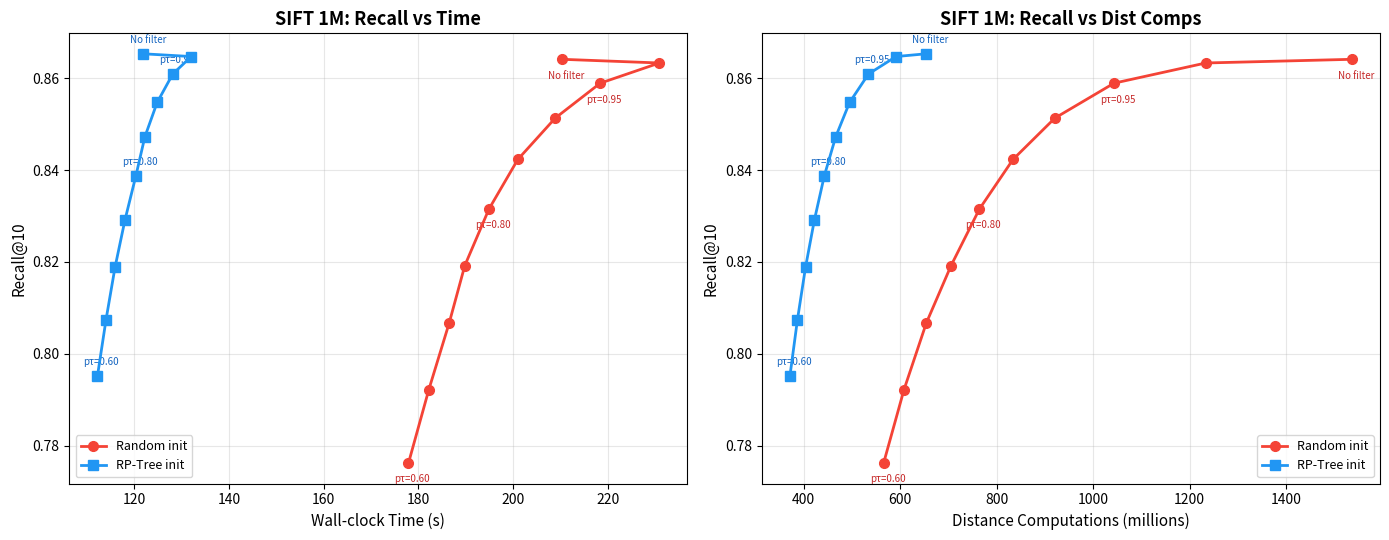

Source code (Python): (Note: this script raises an exception after producing the figure.)
#!/usr/bin/env python3
"""Comprehensive plots for all datasets: GIST 100K, GIST 1M, SIFT 1M."""
import matplotlib.pyplot as plt
import numpy as np
from matplotlib.patches import Patch

# ============================================================
# DATA
# ============================================================

# --- GIST 100K (m=32, mc=40, averaged runs 2-5) ---
gist100k_labels   = ['No filter', 'p\u03c4=0.99', 'p\u03c4=0.95', 'p\u03c4=0.90', 'p\u03c4=0.80']
gist100k_recall   = [0.7832, 0.7831, 0.7755, 0.7626, 0.7330]
gist100k_dist_M   = [126.0, 116.0, 103.3, 93.4, 79.3]
gist100k_time     = [68.51, 64.90, 59.52, 54.73, 48.96]

# GIST 100K mc sweep (no filter)
gist100k_mc_labels  = ['mc=10', 'mc=15', 'mc=25', 'mc=30', 'mc=35', 'mc=40']
gist100k_mc_recall  = [0.5375, 0.6361, 0.7283, 0.7520, 0.7700, 0.7832]
gist100k_mc_dist_M  = [59.5, 77.4, 104.2, 112.7, 119.8, 126.0]
gist100k_mc_time    = [38.88, 58.22, 80.24, 64.80, 69.48, 68.51]

# --- SIFT 1M Random Init (m=32, mc=40) ---
sift1m_rand_labels  = ['No filter', 'p\u03c4=0.99', 'p\u03c4=0.95', 'p\u03c4=0.90', 'p\u03c4=0.85',
                        'p\u03c4=0.80', 'p\u03c4=0.75', 'p\u03c4=0.70', 'p\u03c4=0.65', 'p\u03c4=0.60']
sift1m_rand_recall  = [0.8641, 0.8633, 0.8589, 0.8513, 0.8423, 0.8315, 0.8192, 0.8067, 0.7922, 0.7762]
sift1m_rand_dist_M  = [1536.2, 1233.5, 1043.4, 920.8, 834.1, 764.5, 705.8, 654.5, 608.3, 566.0]
sift1m_rand_time    = [210.4, 230.9, 218.4, 208.9, 201.0, 194.9, 189.8, 186.5, 182.2, 177.9]

# --- SIFT 1M RP-Tree Init (m=32, mc=40) ---
sift1m_rpt_labels   = ['No filter', 'p\u03c4=0.99', 'p\u03c4=0.95', 'p\u03c4=0.90', 'p\u03c4=0.85',
                        'p\u03c4=0.80', 'p\u03c4=0.75', 'p\u03c4=0.70', 'p\u03c4=0.65', 'p\u03c4=0.60']
sift1m_rpt_recall   = [0.8653, 0.8647, 0.8609, 0.8547, 0.8472, 0.8387, 0.8291, 0.8188, 0.8074, 0.7952]
sift1m_rpt_dist_M   = [653.7, 591.7, 534.6, 495.4, 466.6, 443.0, 422.5, 404.1, 387.4, 371.9]
sift1m_rpt_time     = [121.9, 132.0, 128.1, 124.8, 122.2, 120.3, 118.0, 115.9, 114.0, 112.2]

# --- SIFT 1M MC Sweep (Random init, no filter) ---
sift1m_mc_labels  = ['mc=10', 'mc=15', 'mc=20', 'mc=25', 'mc=30', 'mc=35']
sift1m_mc_recall  = [0.7291, 0.8070, 0.8367, 0.8499, 0.8573, 0.8613]
sift1m_mc_dist_M  = [893.1, 1125.6, 1293.6, 1398.8, 1462.9, 1506.2]
sift1m_mc_time    = [166.4, 177.9, 189.8, 199.4, 204.4, 208.6]

# --- GIST 1M Random Init (m=32, mc=40) ---
gist1m_rand_labels  = ['No filter', 'p\u03c4=0.99', 'p\u03c4=0.95', 'p\u03c4=0.90', 'p\u03c4=0.85',
                        'p\u03c4=0.80', 'p\u03c4=0.75', 'p\u03c4=0.70', 'p\u03c4=0.65', 'p\u03c4=0.60']
gist1m_rand_recall  = [0.5894, 0.5879, 0.5820, 0.5720, 0.5603, 0.5470, 0.5331, 0.5171, 0.5010, 0.4827]
gist1m_rand_dist_M  = [1551.5, 1425.5, 1265.7, 1143.0, 1048.4, 968.3, 898.0, 834.3, 775.7, 720.9]
gist1m_rand_time    = [1045.8, 1033.1, 942.0, 865.0, 808.6, 762.1, 718.9, 680.7, 645.0, 611.5]

# --- GIST 1M RP-Tree Init (m=32, mc=40) ---
gist1m_rpt_labels   = ['No filter', 'p\u03c4=0.99', 'p\u03c4=0.95', 'p\u03c4=0.90', 'p\u03c4=0.85',
                        'p\u03c4=0.80', 'p\u03c4=0.75', 'p\u03c4=0.70', 'p\u03c4=0.65', 'p\u03c4=0.60']
gist1m_rpt_recall   = [0.6466, 0.6457, 0.6399, 0.6307, 0.6200, 0.6082, 0.5949, 0.5806, 0.5652, 0.5486]
gist1m_rpt_dist_M   = [909.6, 859.6, 785.2, 725.3, 677.8, 637.0, 600.3, 566.8, 535.6, 506.3]
gist1m_rpt_time     = [806.8, 816.1, 772.6, 736.7, 708.6, 684.3, 662.2, 641.0, 622.2, 603.0]

# --- GIST 1M MC Sweep (Random init, no filter) ---
gist1m_mc_labels  = ['mc=10', 'mc=15', 'mc=20', 'mc=25', 'mc=35']
gist1m_mc_recall  = [0.3300, 0.4243, 0.4820, 0.5207, 0.5713]
gist1m_mc_dist_M  = [688.2, 914.5, 1106.0, 1250.9, 1463.7]
gist1m_mc_time    = [780.4, 1005.5, 1217.4, 871.8, 1003.6]

# ============================================================
# Helpers
# ============================================================
# Common pτ subset for bar charts
bar_configs = ['p\u03c4=0.99', 'p\u03c4=0.95', 'p\u03c4=0.90', 'p\u03c4=0.80']
bar_idx = [1, 2, 3, 5]  # indices into the 10-element label arrays

# ============================================================
# FIGURE 1: SIFT 1M — Random vs RP-Tree Init (2 panels)
# ============================================================
fig1, axes1 = plt.subplots(1, 2, figsize=(14, 5.5))

ax = axes1[0]
ax.plot(sift1m_rand_time, sift1m_rand_recall, 'o-', color='#F44336', markersize=7, linewidth=2,
        label='Random init', zorder=5)
ax.plot(sift1m_rpt_time, sift1m_rpt_recall, 's-', color='#2196F3', markersize=7, linewidth=2,
        label='RP-Tree init', zorder=5)
for i in [0, 2, 5, 9]:
    ax.annotate(sift1m_rand_labels[i], (sift1m_rand_time[i], sift1m_rand_recall[i]),
                textcoords="offset points", xytext=(-10, -14), fontsize=7, color='#C62828')
    ax.annotate(sift1m_rpt_labels[i], (sift1m_rpt_time[i], sift1m_rpt_recall[i]),
                textcoords="offset points", xytext=(-10, 8), fontsize=7, color='#1565C0')
ax.set_xlabel('Wall-clock Time (s)', fontsize=11)
ax.set_ylabel('Recall@10', fontsize=11)
ax.set_title('SIFT 1M: Recall vs Time', fontsize=13, fontweight='bold')
ax.grid(True, alpha=0.3)
ax.legend(fontsize=9)

ax = axes1[1]
ax.plot(sift1m_rand_dist_M, sift1m_rand_recall, 'o-', color='#F44336', markersize=7, linewidth=2,
        label='Random init', zorder=5)
ax.plot(sift1m_rpt_dist_M, sift1m_rpt_recall, 's-', color='#2196F3', markersize=7, linewidth=2,
        label='RP-Tree init', zorder=5)
for i in [0, 2, 5, 9]:
    ax.annotate(sift1m_rand_labels[i], (sift1m_rand_dist_M[i], sift1m_rand_recall[i]),
                textcoords="offset points", xytext=(-10, -14), fontsize=7, color='#C62828')
    ax.annotate(sift1m_rpt_labels[i], (sift1m_rpt_dist_M[i], sift1m_rpt_recall[i]),
                textcoords="offset points", xytext=(-10, 8), fontsize=7, color='#1565C0')
ax.set_xlabel('Distance Computations (millions)', fontsize=11)
ax.set_ylabel('Recall@10', fontsize=11)
ax.set_title('SIFT 1M: Recall vs Dist Comps', fontsize=13, fontweight='bold')
ax.grid(True, alpha=0.3)
ax.legend(fontsize=9)

plt.tight_layout()
plt.savefig('plots/sift1m_random_vs_rptree.png', dpi=150, bbox_inches='tight')
plt.savefig('plots/sift1m_random_vs_rptree.pdf', bbox_inches='tight')
print("Saved plots/sift1m_random_vs_rptree")

# ============================================================
# FIGURE 2: GIST 1M — Random vs RP-Tree Init (2 panels)
# ============================================================
fig2, axes2 = plt.subplots(1, 2, figsize=(14, 5.5))

ax = axes2[0]
ax.plot(gist1m_rand_time, gist1m_rand_recall, 'o-', color='#F44336', markersize=7, linewidth=2,
        label='Random init', zorder=5)
ax.plot(gist1m_rpt_time, gist1m_rpt_recall, 's-', color='#2196F3', markersize=7, linewidth=2,
        label='RP-Tree init', zorder=5)
for i in [0, 2, 5, 9]:
    ax.annotate(gist1m_rand_labels[i], (gist1m_rand_time[i], gist1m_rand_recall[i]),
                textcoords="offset points", xytext=(-10, -14), fontsize=7, color='#C62828')
    ax.annotate(gist1m_rpt_labels[i], (gist1m_rpt_time[i], gist1m_rpt_recall[i]),
                textcoords="offset points", xytext=(-10, 8), fontsize=7, color='#1565C0')
ax.set_xlabel('Wall-clock Time (s)', fontsize=11)
ax.set_ylabel('Recall@10', fontsize=11)
ax.set_title('GIST 1M: Recall vs Time', fontsize=13, fontweight='bold')
ax.grid(True, alpha=0.3)
ax.legend(fontsize=9)

ax = axes2[1]
ax.plot(gist1m_rand_dist_M, gist1m_rand_recall, 'o-', color='#F44336', markersize=7, linewidth=2,
        label='Random init', zorder=5)
ax.plot(gist1m_rpt_dist_M, gist1m_rpt_recall, 's-', color='#2196F3', markersize=7, linewidth=2,
        label='RP-Tree init', zorder=5)
for i in [0, 2, 5, 9]:
    ax.annotate(gist1m_rand_labels[i], (gist1m_rand_dist_M[i], gist1m_rand_recall[i]),
                textcoords="offset points", xytext=(-10, -14), fontsize=7, color='#C62828')
    ax.annotate(gist1m_rpt_labels[i], (gist1m_rpt_dist_M[i], gist1m_rpt_recall[i]),
                textcoords="offset points", xytext=(-10, 8), fontsize=7, color='#1565C0')
ax.set_xlabel('Distance Computations (millions)', fontsize=11)
ax.set_ylabel('Recall@10', fontsize=11)
ax.set_title('GIST 1M: Recall vs Dist Comps', fontsize=13, fontweight='bold')
ax.grid(True, alpha=0.3)
ax.legend(fontsize=9)

plt.tight_layout()
plt.savefig('plots/gist1m_random_vs_rptree.png', dpi=150, bbox_inches='tight')
plt.savefig('plots/gist1m_random_vs_rptree.pdf', bbox_inches='tight')
print("Saved plots/gist1m_random_vs_rptree")

# ============================================================
# FIGURE 3: SIFT 1M — Filter vs Sampling (mc sweep vs pτ sweep)
# ============================================================
fig3, axes3 = plt.subplots(1, 2, figsize=(14, 5.5))

ax = axes3[0]
ax.plot(sift1m_mc_time, sift1m_mc_recall, 'o-', color='#2196F3', markersize=9, linewidth=2,
        label='No filter (vary mc)', zorder=5)
ax.plot(sift1m_rand_time[1:], sift1m_rand_recall[1:], 's-', color='#F44336', markersize=9, linewidth=2,
        label='Proj filter mc=40 (vary p\u03c4)', zorder=5)
for i, lbl in enumerate(sift1m_mc_labels):
    ax.annotate(lbl, (sift1m_mc_time[i], sift1m_mc_recall[i]), textcoords="offset points",
                xytext=(-10, 10), fontsize=7, color='#1565C0')
for i in range(0, 9, 2):
    ax.annotate(sift1m_rand_labels[i+1], (sift1m_rand_time[i+1], sift1m_rand_recall[i+1]),
                textcoords="offset points", xytext=(-10, -14), fontsize=7, color='#C62828')
ax.set_xlabel('Wall-clock Time (s)', fontsize=11)
ax.set_ylabel('Recall@10', fontsize=11)
ax.set_title('SIFT 1M: Recall vs Time', fontsize=13, fontweight='bold')
ax.grid(True, alpha=0.3)
ax.legend(fontsize=9, loc='lower right')

ax = axes3[1]
ax.plot(sift1m_mc_dist_M, sift1m_mc_recall, 'o-', color='#2196F3', markersize=9, linewidth=2,
        label='No filter (vary mc)', zorder=5)
ax.plot(sift1m_rand_dist_M[1:], sift1m_rand_recall[1:], 's-', color='#F44336', markersize=9, linewidth=2,
        label='Proj filter mc=40 (vary p\u03c4)', zorder=5)
for i, lbl in enumerate(sift1m_mc_labels):
    ax.annotate(lbl, (sift1m_mc_dist_M[i], sift1m_mc_recall[i]), textcoords="offset points",
                xytext=(-10, 10), fontsize=7, color='#1565C0')
for i in range(0, 9, 2):
    ax.annotate(sift1m_rand_labels[i+1], (sift1m_rand_dist_M[i+1], sift1m_rand_recall[i+1]),
                textcoords="offset points", xytext=(-10, -14), fontsize=7, color='#C62828')
ax.set_xlabel('Distance Computations (millions)', fontsize=11)
ax.set_ylabel('Recall@10', fontsize=11)
ax.set_title('SIFT 1M: Recall vs Dist Comps', fontsize=13, fontweight='bold')
ax.grid(True, alpha=0.3)
ax.legend(fontsize=9, loc='lower right')

plt.tight_layout()
plt.savefig('plots/sift1m_filter_vs_sampling.png', dpi=150, bbox_inches='tight')
plt.savefig('plots/sift1m_filter_vs_sampling.pdf', bbox_inches='tight')
print("Saved plots/sift1m_filter_vs_sampling")

# ============================================================
# FIGURE 4: GIST 1M — Filter vs Sampling (mc sweep vs pτ sweep)
# ============================================================
fig4, axes4 = plt.subplots(1, 2, figsize=(14, 5.5))

ax = axes4[0]
ax.plot(gist1m_mc_time, gist1m_mc_recall, 'o-', color='#2196F3', markersize=9, linewidth=2,
        label='No filter (vary mc)', zorder=5)
ax.plot(gist1m_rand_time[1:], gist1m_rand_recall[1:], 's-', color='#F44336', markersize=9, linewidth=2,
        label='Proj filter mc=40 (vary p\u03c4)', zorder=5)
for i, lbl in enumerate(gist1m_mc_labels):
    ax.annotate(lbl, (gist1m_mc_time[i], gist1m_mc_recall[i]), textcoords="offset points",
                xytext=(-10, 10), fontsize=7, color='#1565C0')
for i in range(0, 9, 2):
    ax.annotate(gist1m_rand_labels[i+1], (gist1m_rand_time[i+1], gist1m_rand_recall[i+1]),
                textcoords="offset points", xytext=(-10, -14), fontsize=7, color='#C62828')
ax.set_xlabel('Wall-clock Time (s)', fontsize=11)
ax.set_ylabel('Recall@10', fontsize=11)
ax.set_title('GIST 1M: Recall vs Time', fontsize=13, fontweight='bold')
ax.grid(True, alpha=0.3)
ax.legend(fontsize=9, loc='lower right')

ax = axes4[1]
ax.plot(gist1m_mc_dist_M, gist1m_mc_recall, 'o-', color='#2196F3', markersize=9, linewidth=2,
        label='No filter (vary mc)', zorder=5)
ax.plot(gist1m_rand_dist_M[1:], gist1m_rand_recall[1:], 's-', color='#F44336', markersize=9, linewidth=2,
        label='Proj filter mc=40 (vary p\u03c4)', zorder=5)
for i, lbl in enumerate(gist1m_mc_labels):
    ax.annotate(lbl, (gist1m_mc_dist_M[i], gist1m_mc_recall[i]), textcoords="offset points",
                xytext=(-10, 10), fontsize=7, color='#1565C0')
for i in range(0, 9, 2):
    ax.annotate(gist1m_rand_labels[i+1], (gist1m_rand_dist_M[i+1], gist1m_rand_recall[i+1]),
                textcoords="offset points", xytext=(-10, -14), fontsize=7, color='#C62828')
ax.set_xlabel('Distance Computations (millions)', fontsize=11)
ax.set_ylabel('Recall@10', fontsize=11)
ax.set_title('GIST 1M: Recall vs Dist Comps', fontsize=13, fontweight='bold')
ax.grid(True, alpha=0.3)
ax.legend(fontsize=9, loc='lower right')

plt.tight_layout()
plt.savefig('plots/gist1m_filter_vs_sampling.png', dpi=150, bbox_inches='tight')
plt.savefig('plots/gist1m_filter_vs_sampling.pdf', bbox_inches='tight')
print("Saved plots/gist1m_filter_vs_sampling")

# ============================================================
# FIGURE 5: Bar chart — % Speedup & % Recall Loss (Random init)
# ============================================================
fig5, axes5 = plt.subplots(1, 2, figsize=(14, 6))

x = np.arange(len(bar_configs))
width = 0.25

# --- Speedup bars ---
ax = axes5[0]

g100k_speedup = [(gist100k_time[0] - gist100k_time[i+1]) / gist100k_time[0] * 100
                 for i in range(4)]
# GIST 1M random: indices 1,2,3,5 from the 10-element arrays
g1m_speedup = [(gist1m_rand_time[0] - gist1m_rand_time[i]) / gist1m_rand_time[0] * 100
               for i in bar_idx]
s1m_speedup = [(sift1m_rand_time[0] - sift1m_rand_time[i]) / sift1m_rand_time[0] * 100
               for i in bar_idx]

bars1 = ax.bar(x - width, g100k_speedup, width, color='#4CAF50', label='GIST 100K', edgecolor='white')
bars2 = ax.bar(x, g1m_speedup, width, color='#2196F3', label='GIST 1M', edgecolor='white')
bars3 = ax.bar(x + width, s1m_speedup, width, color='#FF9800', label='SIFT 1M', edgecolor='white')

for bars in [bars1, bars2, bars3]:
    for bar in bars:
        h = bar.get_height()
        if h > 0:
            ax.text(bar.get_x() + bar.get_width()/2, h + 0.5, f'{h:.1f}%',
                    ha='center', fontsize=7, fontweight='bold')
        else:
            ax.text(bar.get_x() + bar.get_width()/2, h - 2.5, f'{h:.1f}%',
                    ha='center', fontsize=7, fontweight='bold', color='red')

ax.set_xticks(x)
ax.set_xticklabels(bar_configs, fontsize=10)
ax.set_ylabel('Time Saved (%)', fontsize=11)
ax.set_title('Wall-clock Speedup vs No Filter (Random Init)', fontsize=13, fontweight='bold')
ax.grid(True, alpha=0.3, axis='y')
ax.legend(fontsize=9)
ax.axhline(y=0, color='black', linewidth=0.5)

# --- Recall loss bars ---
ax = axes5[1]

g100k_rloss = [(gist100k_recall[0] - gist100k_recall[i+1]) / gist100k_recall[0] * 100
               for i in range(4)]
g1m_rloss = [(gist1m_rand_recall[0] - gist1m_rand_recall[i]) / gist1m_rand_recall[0] * 100
             for i in bar_idx]
s1m_rloss = [(sift1m_rand_recall[0] - sift1m_rand_recall[i]) / sift1m_rand_recall[0] * 100
             for i in bar_idx]

bars1 = ax.bar(x - width, g100k_rloss, width, color='#4CAF50', label='GIST 100K', edgecolor='white')
bars2 = ax.bar(x, g1m_rloss, width, color='#2196F3', label='GIST 1M', edgecolor='white')
bars3 = ax.bar(x + width, s1m_rloss, width, color='#FF9800', label='SIFT 1M', edgecolor='white')

for bars in [bars1, bars2, bars3]:
    for bar in bars:
        h = bar.get_height()
        ax.text(bar.get_x() + bar.get_width()/2, h + 0.1, f'{h:.2f}%',
                ha='center', fontsize=7, fontweight='bold')

ax.set_xticks(x)
ax.set_xticklabels(bar_configs, fontsize=10)
ax.set_ylabel('Recall Loss (%)', fontsize=11)
ax.set_title('Recall Loss vs No Filter (Random Init)', fontsize=13, fontweight='bold')
ax.grid(True, alpha=0.3, axis='y')
ax.legend(fontsize=9)

plt.tight_layout()
plt.savefig('plots/bar_speedup_recall_random.png', dpi=150, bbox_inches='tight')
plt.savefig('plots/bar_speedup_recall_random.pdf', bbox_inches='tight')
print("Saved plots/bar_speedup_recall_random")

# ============================================================
# FIGURE 6: Bar chart — % Speedup & % Recall Loss (RP-Tree init)
# ============================================================
fig6, axes6 = plt.subplots(1, 2, figsize=(12, 6))

x2 = np.arange(len(bar_configs))
width2 = 0.30

ax = axes6[0]
g1m_rpt_speedup = [(gist1m_rpt_time[0] - gist1m_rpt_time[i]) / gist1m_rpt_time[0] * 100
                   for i in bar_idx]
s1m_rpt_speedup = [(sift1m_rpt_time[0] - sift1m_rpt_time[i]) / sift1m_rpt_time[0] * 100
                   for i in bar_idx]

bars1 = ax.bar(x2 - width2/2, g1m_rpt_speedup, width2, color='#2196F3', label='GIST 1M', edgecolor='white')
bars2 = ax.bar(x2 + width2/2, s1m_rpt_speedup, width2, color='#FF9800', label='SIFT 1M', edgecolor='white')

for bars in [bars1, bars2]:
    for bar in bars:
        h = bar.get_height()
        if h > 0:
            ax.text(bar.get_x() + bar.get_width()/2, h + 0.5, f'{h:.1f}%',
                    ha='center', fontsize=8, fontweight='bold')
        else:
            ax.text(bar.get_x() + bar.get_width()/2, h - 2.5, f'{h:.1f}%',
                    ha='center', fontsize=8, fontweight='bold', color='red')

ax.set_xticks(x2)
ax.set_xticklabels(bar_configs, fontsize=10)
ax.set_ylabel('Time Saved (%)', fontsize=11)
ax.set_title('Wall-clock Speedup vs No Filter (RP-Tree Init)', fontsize=13, fontweight='bold')
ax.grid(True, alpha=0.3, axis='y')
ax.legend(fontsize=9)
ax.axhline(y=0, color='black', linewidth=0.5)

ax = axes6[1]
g1m_rpt_rloss = [(gist1m_rpt_recall[0] - gist1m_rpt_recall[i]) / gist1m_rpt_recall[0] * 100
                 for i in bar_idx]
s1m_rpt_rloss = [(sift1m_rpt_recall[0] - sift1m_rpt_recall[i]) / sift1m_rpt_recall[0] * 100
                 for i in bar_idx]

bars1 = ax.bar(x2 - width2/2, g1m_rpt_rloss, width2, color='#2196F3', label='GIST 1M', edgecolor='white')
bars2 = ax.bar(x2 + width2/2, s1m_rpt_rloss, width2, color='#FF9800', label='SIFT 1M', edgecolor='white')

for bars in [bars1, bars2]:
    for bar in bars:
        h = bar.get_height()
        ax.text(bar.get_x() + bar.get_width()/2, h + 0.1, f'{h:.2f}%',
                ha='center', fontsize=8, fontweight='bold')

ax.set_xticks(x2)
ax.set_xticklabels(bar_configs, fontsize=10)
ax.set_ylabel('Recall Loss (%)', fontsize=11)
ax.set_title('Recall Loss vs No Filter (RP-Tree Init)', fontsize=13, fontweight='bold')
ax.grid(True, alpha=0.3, axis='y')
ax.legend(fontsize=9)

plt.tight_layout()
plt.savefig('plots/bar_speedup_recall_rptree.png', dpi=150, bbox_inches='tight')
plt.savefig('plots/bar_speedup_recall_rptree.pdf', bbox_inches='tight')
print("Saved plots/bar_speedup_recall_rptree")

# ============================================================
# FIGURE 7: % Dist Comps Saved (Random init, all 3 datasets)
# ============================================================
fig7, ax7 = plt.subplots(1, 1, figsize=(8, 5.5))

g100k_dsaved = [(gist100k_dist_M[0] - gist100k_dist_M[i+1]) / gist100k_dist_M[0] * 100
                for i in range(4)]
g1m_dsaved = [(gist1m_rand_dist_M[0] - gist1m_rand_dist_M[i]) / gist1m_rand_dist_M[0] * 100
              for i in bar_idx]
s1m_dsaved = [(sift1m_rand_dist_M[0] - sift1m_rand_dist_M[i]) / sift1m_rand_dist_M[0] * 100
              for i in bar_idx]

bars1 = ax7.bar(x - width, g100k_dsaved, width, color='#4CAF50', label='GIST 100K', edgecolor='white')
bars2 = ax7.bar(x, g1m_dsaved, width, color='#2196F3', label='GIST 1M', edgecolor='white')
bars3 = ax7.bar(x + width, s1m_dsaved, width, color='#FF9800', label='SIFT 1M', edgecolor='white')

for bars in [bars1, bars2, bars3]:
    for bar in bars:
        h = bar.get_height()
        ax7.text(bar.get_x() + bar.get_width()/2, h + 0.5, f'{h:.1f}%',
                 ha='center', fontsize=8, fontweight='bold')

ax7.set_xticks(x)
ax7.set_xticklabels(bar_configs, fontsize=10)
ax7.set_ylabel('Distance Computations Saved (%)', fontsize=11)
ax7.set_title('Dist Comps Reduction vs No Filter (Random Init)', fontsize=13, fontweight='bold')
ax7.grid(True, alpha=0.3, axis='y')
ax7.legend(fontsize=10)

plt.tight_layout()
plt.savefig('plots/bar_dist_saved_all.png', dpi=150, bbox_inches='tight')
plt.savefig('plots/bar_dist_saved_all.pdf', bbox_inches='tight')
print("Saved plots/bar_dist_saved_all")

# ============================================================
# FIGURE 8: GIST 100K vs GIST 1M side-by-side Recall-Time
# ============================================================
fig8, axes8 = plt.subplots(1, 2, figsize=(13, 5.5))

ax = axes8[0]
ax.plot(gist100k_time, gist100k_recall, 's-', color='#F44336', markersize=9, linewidth=2,
        label='Proj filter (vary p\u03c4)', zorder=5)
ax.plot(gist100k_mc_time[2:], gist100k_mc_recall[2:], 'o-', color='#2196F3', markersize=9, linewidth=2,
        label='No filter (vary mc)', zorder=5)
for i, lbl in enumerate(gist100k_labels):
    ax.annotate(lbl, (gist100k_time[i], gist100k_recall[i]), textcoords="offset points",
                xytext=(-10, -15), fontsize=8, color='#C62828')
for i, lbl in enumerate(gist100k_mc_labels[2:]):
    ax.annotate(lbl, (gist100k_mc_time[i+2], gist100k_mc_recall[i+2]), textcoords="offset points",
                xytext=(-10, 10), fontsize=8, color='#1565C0')
ax.set_xlabel('Wall-clock Time (s)', fontsize=11)
ax.set_ylabel('Recall@10', fontsize=11)
ax.set_title('GIST 100K (960-dim)', fontsize=13, fontweight='bold')
ax.grid(True, alpha=0.3)
ax.legend(fontsize=9, loc='lower right')

ax = axes8[1]
ax.plot(gist1m_rand_time[1:], gist1m_rand_recall[1:], 's-', color='#F44336', markersize=9, linewidth=2,
        label='Proj filter (vary p\u03c4)', zorder=5)
ax.plot(gist1m_mc_time, gist1m_mc_recall, 'o-', color='#2196F3', markersize=9, linewidth=2,
        label='No filter (vary mc)', zorder=5)
for i in range(0, 9, 2):
    ax.annotate(gist1m_rand_labels[i+1], (gist1m_rand_time[i+1], gist1m_rand_recall[i+1]),
                textcoords="offset points", xytext=(-10, -15), fontsize=7, color='#C62828')
for i, lbl in enumerate(gist1m_mc_labels):
    ax.annotate(lbl, (gist1m_mc_time[i], gist1m_mc_recall[i]), textcoords="offset points",
                xytext=(-10, 10), fontsize=7, color='#1565C0')
ax.set_xlabel('Wall-clock Time (s)', fontsize=11)
ax.set_ylabel('Recall@10', fontsize=11)
ax.set_title('GIST 1M (960-dim)', fontsize=13, fontweight='bold')
ax.grid(True, alpha=0.3)
ax.legend(fontsize=9, loc='lower right')

plt.suptitle('Projection Filter vs Random Sampling \u2014 GIST Dataset', fontsize=14, fontweight='bold', y=1.02)
plt.tight_layout()
plt.savefig('plots/gist_100k_vs_1m.png', dpi=150, bbox_inches='tight')
plt.savefig('plots/gist_100k_vs_1m.pdf', bbox_inches='tight')
print("Saved plots/gist_100k_vs_1m")

# ============================================================
# FIGURE 9: Normalized Recall-Time overlay (Random init, all datasets)
# ============================================================
fig9, ax9 = plt.subplots(1, 1, figsize=(10, 6))

# Normalize to no-filter baseline (index 0)
g100k_time_pct   = [t / gist100k_time[0] * 100 for t in gist100k_time]
g100k_recall_pct = [r / gist100k_recall[0] * 100 for r in gist100k_recall]

# For GIST 1M and SIFT 1M, use the full pτ sweep (including no-filter)
g1m_time_pct     = [t / gist1m_rand_time[0] * 100 for t in gist1m_rand_time]
g1m_recall_pct   = [r / gist1m_rand_recall[0] * 100 for r in gist1m_rand_recall]

s1m_time_pct     = [t / sift1m_rand_time[0] * 100 for t in sift1m_rand_time]
s1m_recall_pct   = [r / sift1m_rand_recall[0] * 100 for r in sift1m_rand_recall]

ax9.plot(g100k_time_pct, g100k_recall_pct, 'o-', color='#4CAF50', markersize=9, linewidth=2,
         label='GIST 100K (960-dim)', zorder=5)
ax9.plot(g1m_time_pct, g1m_recall_pct, 's-', color='#2196F3', markersize=9, linewidth=2,
         label='GIST 1M (960-dim)', zorder=5)
ax9.plot(s1m_time_pct, s1m_recall_pct, 'D-', color='#FF9800', markersize=9, linewidth=2,
         label='SIFT 1M (128-dim)', zorder=5)

for i, lbl in enumerate(gist100k_labels):
    ax9.annotate(lbl, (g100k_time_pct[i], g100k_recall_pct[i]), textcoords="offset points",
                 xytext=(8, 6), fontsize=7, color='#2E7D32')
for i in [0, 2, 5, 9]:
    ax9.annotate(gist1m_rand_labels[i], (g1m_time_pct[i], g1m_recall_pct[i]),
                 textcoords="offset points", xytext=(8, -12), fontsize=7, color='#1565C0')
for i in [0, 2, 5, 9]:
    ax9.annotate(sift1m_rand_labels[i], (s1m_time_pct[i], s1m_recall_pct[i]),
                 textcoords="offset points", xytext=(8, 6), fontsize=7, color='#E65100')

ax9.set_xlabel('Time (% of no-filter baseline)', fontsize=11)
ax9.set_ylabel('Recall (% of no-filter baseline)', fontsize=11)
ax9.set_title('Projection Filter: Normalized Recall-Time Tradeoff (Random Init)', fontsize=13, fontweight='bold')
ax9.grid(True, alpha=0.3)
ax9.legend(fontsize=10)
ax9.axhline(y=100, color='gray', linestyle='--', alpha=0.5)
ax9.axvline(x=100, color='gray', linestyle='--', alpha=0.5)

plt.tight_layout()
plt.savefig('plots/all_datasets_normalized.png', dpi=150, bbox_inches='tight')
plt.savefig('plots/all_datasets_normalized.pdf', bbox_inches='tight')
print("Saved plots/all_datasets_normalized")

# ============================================================
# Print summary tables
# ============================================================
print("\n" + "="*90)
print("SUMMARY TABLES")
print("="*90)

def print_table(title, labels, recall, dist_M, time, base_idx=0):
    print(f"\n{title}")
    print(f"{'Config':<15} {'Recall':>8} {'Dist (M)':>10} {'Time (s)':>10} {'Speedup':>10} {'Recall Loss':>12} {'Dist Saved':>12}")
    for i, lbl in enumerate(labels):
        sp = (time[base_idx] - time[i]) / time[base_idx] * 100
        rl = (recall[base_idx] - recall[i]) / recall[base_idx] * 100
        ds = (dist_M[base_idx] - dist_M[i]) / dist_M[base_idx] * 100
        print(f"{lbl:<15} {recall[i]:>8.4f} {dist_M[i]:>10.1f} {time[i]:>10.1f} {sp:>9.1f}% {rl:>11.2f}% {ds:>11.1f}%")

print_table("SIFT 1M Random Init (128-dim, K=10, mc=40, m=32):",
            sift1m_rand_labels, sift1m_rand_recall, sift1m_rand_dist_M, sift1m_rand_time)

print_table("SIFT 1M RP-Tree Init (128-dim, K=10, mc=40, m=32):",
            sift1m_rpt_labels, sift1m_rpt_recall, sift1m_rpt_dist_M, sift1m_rpt_time)

print_table("GIST 1M Random Init (960-dim, K=10, mc=40, m=32):",
            gist1m_rand_labels, gist1m_rand_recall, gist1m_rand_dist_M, gist1m_rand_time)

print_table("GIST 1M RP-Tree Init (960-dim, K=10, mc=40, m=32):",
            gist1m_rpt_labels, gist1m_rpt_recall, gist1m_rpt_dist_M, gist1m_rpt_time)

print_table("GIST 100K (960-dim, K=10, mc=40, m=32) \u2014 avg of runs 2-5:",
            gist100k_labels, gist100k_recall, gist100k_dist_M, gist100k_time)
